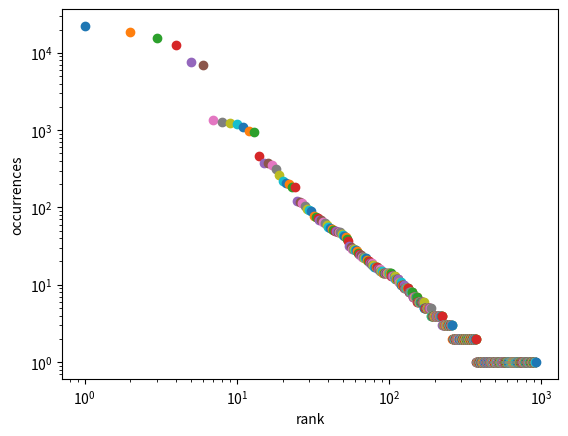

Write the Python code that produced this figure.
# inspired by https://www.technologyreview.com/s/603366/mathematical-model-reveals-the-patterns-of-how-innovations-arise/

import random

import matplotlib.pyplot as plt


class Ball:
    def __init__(self, color):
        self.color = color

    @staticmethod
    def get_random_color():
        n = 0
        power = 0
        while True:
            if random.random() < 0.5:
                n += 2**power
            if random.random() < 0.2:
                break
            power += 1
        return str(n)


class Urn:
    def __init__(self, contents=None):
        self.contents = contents if contents is not None else []
        self.colors = set(b.color for b in self.contents)
        self.seen_colors = {}

    def draw(self):
        ball = random.choice(self.contents)
        if ball.color in self.seen_colors:
            self.seen_colors[ball.color] += 1
            n = random.randint(1, 4)
            for i in range(n):
                self.add_ball(ball.color)
        else:
            self.seen_colors[ball.color] = 1
            n = random.randint(1, 4)
            for i in range(n):
                new_color = self.get_new_color()
                self.add_ball(new_color)

    def add_ball(self, color):
        self.contents.append(Ball(color))
        self.colors.add(color)

    def add_starting_balls(self, n):
        for i in range(n):
            self.add_ball(self.get_new_color())

    def get_new_color(self):
        while True:
            c = Ball.get_random_color()
            if c not in self.colors:
                return c

    def plot(self):
        keys = sorted(self.seen_colors, key=lambda k: -1*self.seen_colors[k])
        for i, key in enumerate(keys):
            count = self.seen_colors[key]
            plt.scatter(i+1, count, label=key)
        plt.xscale("log")
        plt.yscale("log")
        plt.xlabel("rank")
        plt.ylabel("occurrences")
        plt.show()


if __name__ == "__main__":
    urn = Urn()
    urn.add_starting_balls(5)
    for t in range(100000):
        urn.draw()
    urn.plot()
